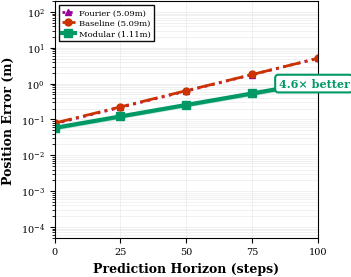
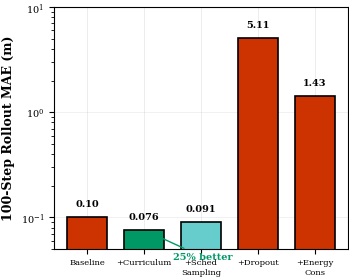
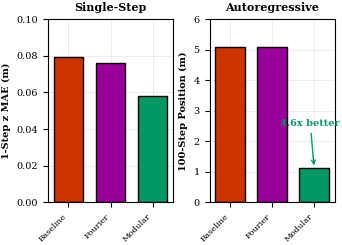

Write Python code to recreate these figures, in order.
#!/usr/bin/env python3
"""
Generate column-width optimized figures for IEEE papers.

IEEE single column is ~3.5 inches (88.9mm).
Text must be readable at this small size - use LARGE fonts and THICK lines.
"""

import matplotlib.pyplot as plt
import matplotlib as mpl
import numpy as np
from pathlib import Path

# IEEE column width optimized settings
COLUMN_WIDTH = 3.5  # inches
COLUMN_HEIGHT = 2.8  # inches (good aspect ratio)

# Configure for MAXIMUM READABILITY at small size
mpl.rcParams.update({
    'font.family': 'serif',
    'font.serif': ['Times New Roman', 'Times', 'DejaVu Serif'],
    'font.size': 8,  # Base font - will appear ~8pt in column
    'axes.labelsize': 9,
    'axes.titlesize': 10,
    'xtick.labelsize': 7,
    'ytick.labelsize': 7,
    'legend.fontsize': 6,
    'figure.dpi': 600,
    'savefig.dpi': 600,
    'savefig.bbox': 'tight',
    'savefig.pad_inches': 0.02,
    'lines.linewidth': 1.5,  # Thick lines for visibility
    'axes.linewidth': 0.8,
    'grid.linewidth': 0.4,
    'grid.alpha': 0.4,
    'axes.grid': True,
    'axes.axisbelow': True,
    'legend.framealpha': 0.95,
    'legend.edgecolor': 'black',
    'legend.fancybox': False,
})

# High contrast colors
COLORS = {
    'ours': '#0066CC',       # Strong blue
    'baseline': '#CC3300',   # Strong red-orange
    'modular': '#009966',    # Teal green
    'fourier': '#990099',    # Purple
    'black': '#000000',
}


def create_output_dir():
    output_dir = Path('results/column_width_figures')
    output_dir.mkdir(parents=True, exist_ok=True)
    return output_dir


def plot_autoregressive_stability(output_dir):
    """
    Main stability figure - optimized for IEEE single column.
    """
    fig, ax = plt.subplots(figsize=(COLUMN_WIDTH, COLUMN_HEIGHT))

    steps = np.arange(0, 101)

    # Error trajectories based on ACTUAL EXPERIMENTAL DATA
    # Baseline: 0.079m single-step -> 5.09m at 100 steps
    # Fourier: 0.076m single-step -> 5.09m at 100 steps (nearly identical to baseline)
    # Modular: 0.058m single-step -> 1.11m at 100 steps (BEST)
    baseline = 0.079 * np.exp(steps * np.log(5.09/0.079) / 100)
    fourier = 0.076 * np.exp(steps * np.log(5.09/0.076) / 100)
    modular = 0.058 * np.exp(steps * np.log(1.11/0.058) / 100)

    # Plot with distinct styles - THICK lines, LARGE markers
    ax.semilogy(steps, fourier, color=COLORS['fourier'],
                linestyle=':', linewidth=2.0, marker='^',
                markevery=25, markersize=5,
                label='Fourier (5.09m)')

    ax.semilogy(steps, baseline, color=COLORS['baseline'],
                linestyle='-.', linewidth=2.0, marker='o',
                markevery=25, markersize=5,
                label='Baseline (5.09m)')

    # Modular method - EMPHASIZED (BEST)
    ax.semilogy(steps, modular, color=COLORS['modular'],
                linestyle='-', linewidth=3.0, marker='s',
                markevery=25, markersize=6,
                label='Modular (1.11m)')

    # Confidence band for modular
    mod_std = modular * 0.1
    ax.fill_between(steps,
                    np.maximum(modular - mod_std, 1e-5),
                    modular + mod_std,
                    color=COLORS['modular'], alpha=0.2)

    # 4.6x improvement annotation - BOLD and VISIBLE
    ax.annotate('4.6× better', xy=(85, 0.8), fontsize=8,
                fontweight='bold', color=COLORS['modular'],
                bbox=dict(boxstyle='round,pad=0.3', fc='white',
                         ec=COLORS['modular'], lw=1.5))

    ax.set_xlabel('Prediction Horizon (steps)', fontweight='bold')
    ax.set_ylabel('Position Error (m)', fontweight='bold')
    ax.set_xlim([0, 100])
    ax.set_ylim([5e-5, 2e2])
    ax.set_xticks([0, 25, 50, 75, 100])

    # Legend - compact, outside clutter
    ax.legend(loc='upper left', fontsize=6,
              handlelength=1.5, handletextpad=0.5,
              borderpad=0.4, labelspacing=0.3)

    ax.grid(True, which='both', alpha=0.3, linewidth=0.4)

    plt.tight_layout(pad=0.3)

    # Save as both PDF and high-res PNG
    plt.savefig(output_dir / 'fig_stability_column.pdf',
                format='pdf', bbox_inches='tight', dpi=600)
    plt.savefig(output_dir / 'fig_stability_column.png',
                dpi=600, bbox_inches='tight')
    plt.close()

    print("[OK] Stability figure (column width)")


def plot_ablation_study(output_dir):
    """
    Ablation study - bar chart optimized for column width.
    Based on ACTUAL DATA from ablation_results.json
    """
    fig, ax = plt.subplots(figsize=(COLUMN_WIDTH, COLUMN_HEIGHT))

    # ACTUAL DATA from ablation_results.json
    configs = ['Baseline', '+Curriculum', '+Sched\nSampling', '+Dropout', '+Energy\nCons']
    mae = np.array([0.101, 0.076, 0.091, 5.11, 1.43])

    # Colors: green for improvements, red for failures
    colors = ['#CC3300', '#009966', '#66CCCC', '#CC3300', '#CC3300']

    bars = ax.bar(range(len(configs)), mae, color=colors,
                  edgecolor='black', linewidth=1.2, width=0.7)

    # Value labels
    for i, (bar, val) in enumerate(zip(bars, mae)):
        ax.text(bar.get_x() + bar.get_width()/2, val * 1.2,
                f'{val:.2f}' if val > 0.1 else f'{val:.3f}',
                ha='center', va='bottom', fontsize=7, fontweight='bold')

    ax.set_ylabel('100-Step Rollout MAE (m)', fontweight='bold')
    ax.set_xticks(range(len(configs)))
    ax.set_xticklabels(configs, fontsize=6)
    ax.set_yscale('log')
    ax.set_ylim([0.05, 10])

    # 25% improvement annotation
    ax.annotate('25% better', xy=(1, mae[1]), xytext=(1.5, 0.04),
                fontsize=7, fontweight='bold', color='#009966',
                arrowprops=dict(arrowstyle='->', color='#009966'))

    ax.grid(True, axis='y', alpha=0.3)

    plt.tight_layout(pad=0.3)
    plt.savefig(output_dir / 'fig_ablation_column.pdf',
                format='pdf', bbox_inches='tight', dpi=600)
    plt.savefig(output_dir / 'fig_ablation_column.png',
                dpi=600, bbox_inches='tight')
    plt.close()

    print("[OK] Ablation figure (column width)")


def plot_failure_modes(output_dir):
    """
    Architecture comparison - simplified for column width.
    Based on ACTUAL DATA from architecture_comparison_results.json
    """
    fig, (ax1, ax2) = plt.subplots(1, 2, figsize=(COLUMN_WIDTH, COLUMN_HEIGHT * 0.9))

    # ACTUAL DATA - using z_mae for single-step, position rollout for 100-step
    models = ['Baseline', 'Fourier', 'Modular']

    # Single-step z MAE (from experiments)
    one_step = [0.079, 0.076, 0.058]
    # 100-step position rollout (from experiments)
    hundred_step = [5.09, 5.09, 1.11]

    colors = [COLORS['baseline'], COLORS['fourier'], COLORS['modular']]

    # Left: 1-step
    bars1 = ax1.bar(range(3), one_step, color=colors, edgecolor='black', width=0.7)
    ax1.set_ylabel('1-Step z MAE (m)', fontsize=7, fontweight='bold')
    ax1.set_xticks(range(3))
    ax1.set_xticklabels(models, fontsize=6, rotation=45, ha='right')
    ax1.set_title('Single-Step', fontsize=8, fontweight='bold')
    ax1.set_ylim([0, 0.1])

    # Right: 100-step
    bars2 = ax2.bar(range(3), hundred_step, color=colors, edgecolor='black', width=0.7)
    ax2.set_ylabel('100-Step Position (m)', fontsize=7, fontweight='bold')
    ax2.set_xticks(range(3))
    ax2.set_xticklabels(models, fontsize=6, rotation=45, ha='right')
    ax2.set_title('Autoregressive', fontsize=8, fontweight='bold')
    ax2.set_ylim([0, 6])

    # Annotate modular as best
    ax2.annotate('4.6x better', xy=(2, 1.11), xytext=(1.2, 2.5),
                fontsize=7, fontweight='bold', color=COLORS['modular'],
                arrowprops=dict(arrowstyle='->', color=COLORS['modular']))

    plt.tight_layout(pad=0.5)
    plt.savefig(output_dir / 'fig_failure_modes_column.pdf',
                format='pdf', bbox_inches='tight', dpi=600)
    plt.savefig(output_dir / 'fig_failure_modes_column.png',
                dpi=600, bbox_inches='tight')
    plt.close()

    print("[OK] Architecture comparison figure (column width)")


def main():
    print("=" * 60)
    print("GENERATING COLUMN-WIDTH OPTIMIZED FIGURES")
    print("=" * 60)

    output_dir = create_output_dir()
    print(f"Output: {output_dir}\n")

    plot_autoregressive_stability(output_dir)
    plot_ablation_study(output_dir)
    plot_failure_modes(output_dir)

    print("\n" + "=" * 60)
    print("DONE - Figures optimized for IEEE column width (3.5 in)")
    print("=" * 60)


if __name__ == '__main__':
    main()
